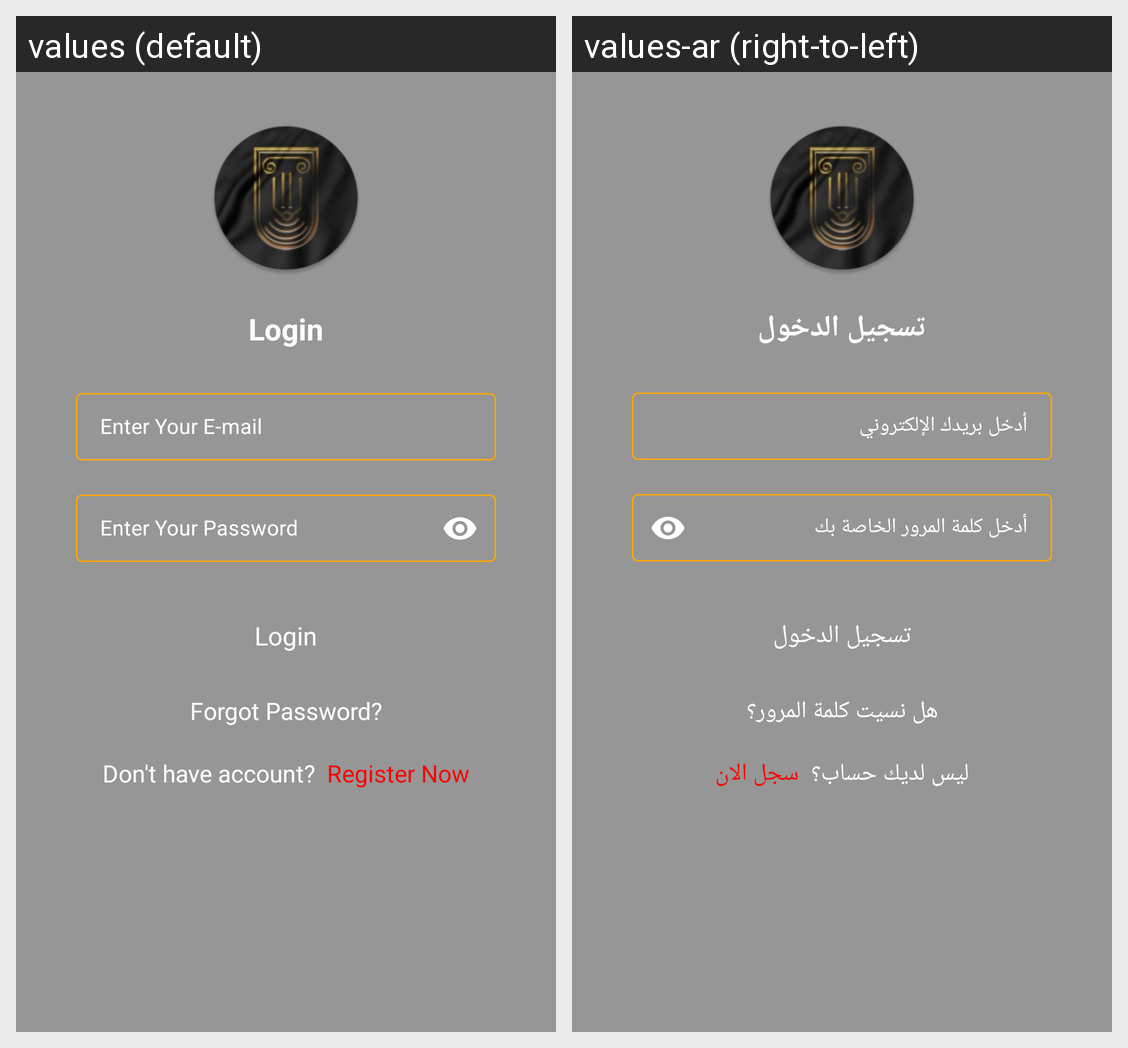

Strings drawn on this Android screen and how each of the app's shown locales translates them:
Android screen res/layout/activity_login.xml rendered under 2 locales, left to right: values (default), values-ar (right-to-left). Device: Nexus 5 (rendered at 1080×1920; each locale shown at half size, 540×960, under a caption strip naming it); theme Theme.LawyerProfessionalAcademy.
Strings drawn on this screen, with the default value and each locale's value (text and hints the layout hard-codes, and strings that could not be matched under every locale, appear in the picture but are not listed):

login
  values: Login
  values-ar: تسجيل الدخول

enter_your_e_mail
  values: Enter Your E-mail
  values-ar: أدخل بريدك الإلكتروني

enter_your_password
  values: Enter Your Password
  values-ar: أدخل كلمة المرور الخاصة بك

forgot_password
  values: Forgot Password?
  values-ar: هل نسيت كلمة المرور؟

don_t_have_account
  values: Don't have account?
  values-ar: ليس لديك حساب؟

register
  values: Register Now
  values-ar: سجل الان
